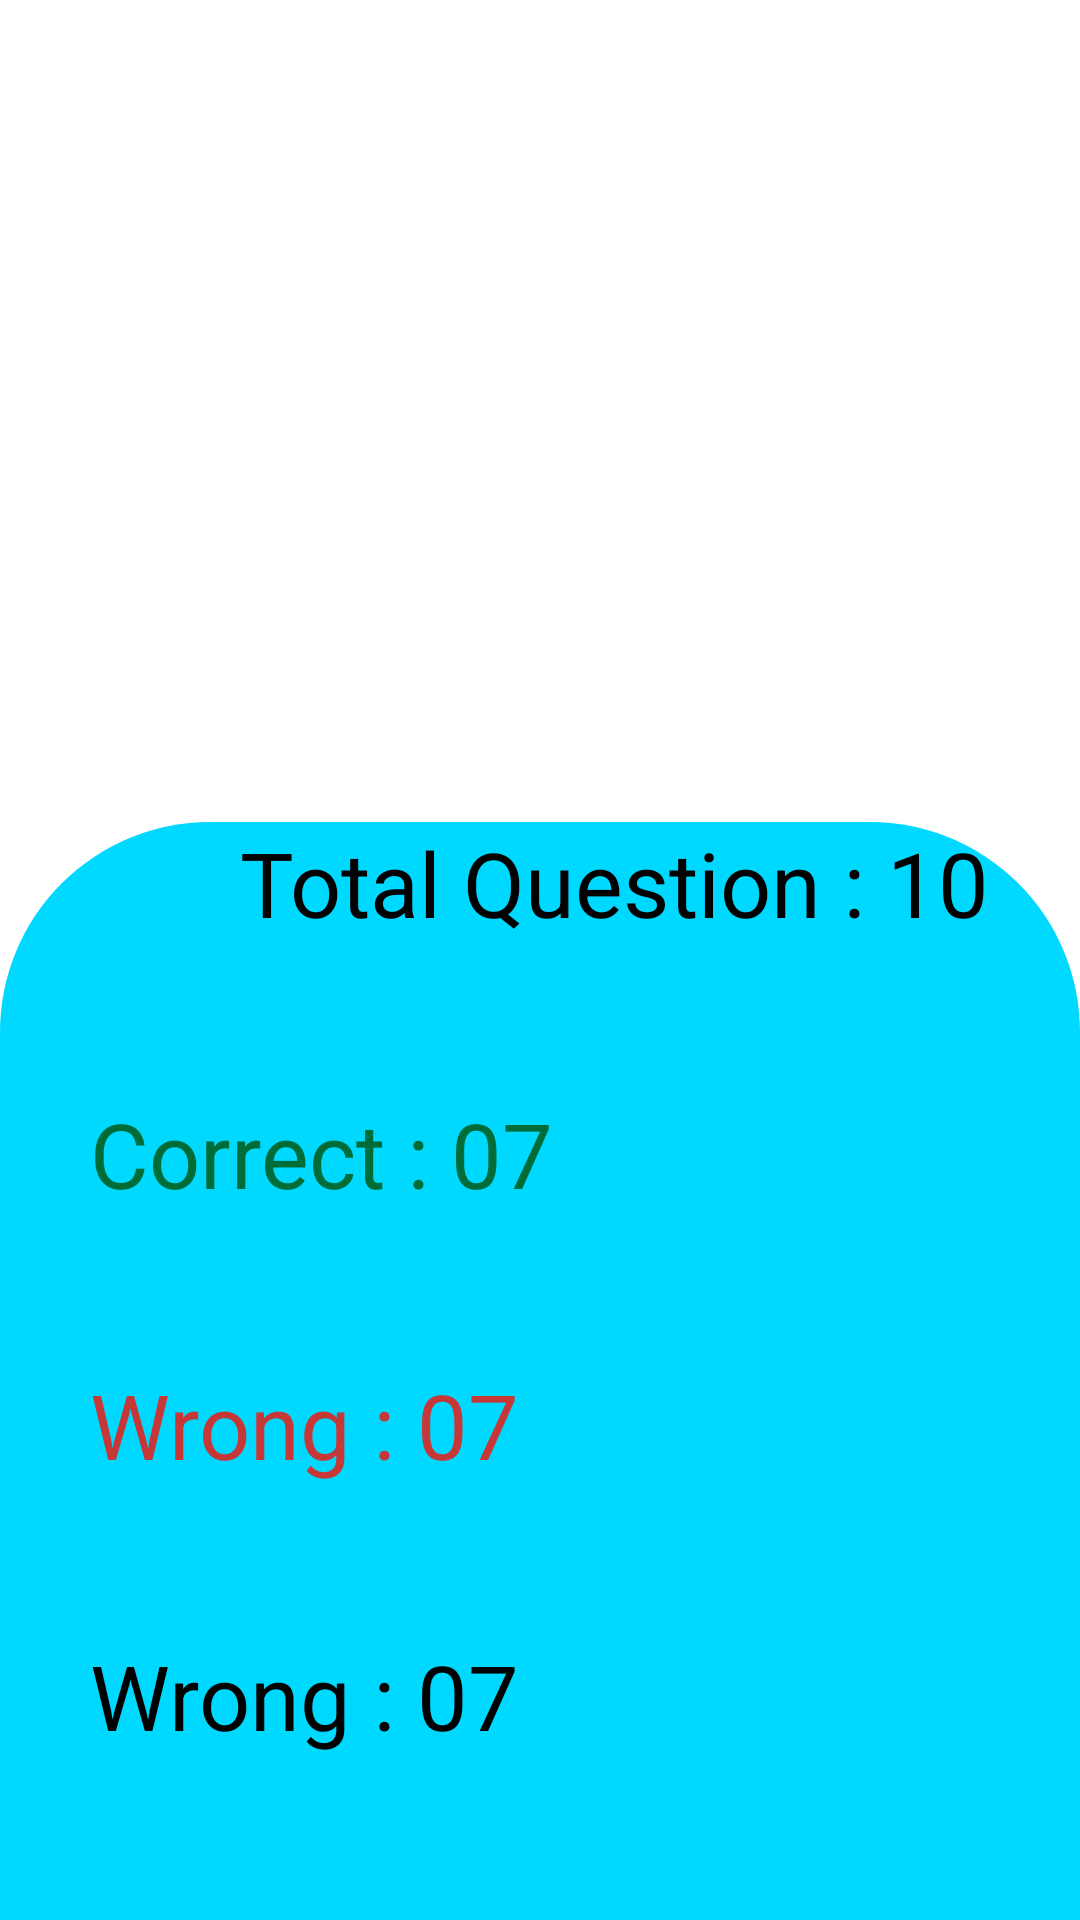

Here is an Android app screen rendered from its layout file. Give the layout XML and the strings, colors and styles it references.
<!-- AndroidManifest.xml: application theme Theme.QuizPractice -->
<!-- res/layout/activity_score_card.xml -->
<?xml version="1.0" encoding="utf-8"?>
<androidx.constraintlayout.widget.ConstraintLayout xmlns:android="http://schemas.android.com/apk/res/android"
    xmlns:app="http://schemas.android.com/apk/res-auto"
    xmlns:tools="http://schemas.android.com/tools"
    android:layout_width="match_parent"
    android:layout_height="match_parent"
    tools:context=".ScoreCardActivity">

    <LinearLayout
        android:layout_width="match_parent"
        android:layout_height="match_parent"
        android:orientation="vertical"
       >

        <ImageView
            android:id="@+id/imageView"
            android:layout_width="423dp"
            android:layout_height="274dp"
            app:layout_constraintEnd_toEndOf="parent"
            app:layout_constraintStart_toStartOf="parent"
            app:layout_constraintTop_toTopOf="parent"
            app:srcCompat="@drawable/winner" />

        <LinearLayout
            android:layout_width="match_parent"
            android:layout_height="match_parent"
            android:background="@drawable/rounded_bg"
            android:orientation="vertical">

            <TextView
                android:id="@+id/heading"
                android:layout_width="wrap_content"
                android:layout_height="wrap_content"
                android:text="Total Question : 10"
                android:textColor="@color/black"
                android:textSize="30sp"
                android:layout_marginLeft="80dp"/>
            <TextView
            android:id="@+id/correct"
            android:layout_width="wrap_content"
            android:layout_height="wrap_content"
            android:text="Correct : 07"
            android:textColor="#006C37"
                android:layout_marginTop="50dp"
            android:textSize="30sp"
            android:layout_marginLeft="30dp"/>

            <TextView
                android:id="@+id/wrong"
                android:layout_width="wrap_content"
                android:layout_height="wrap_content"
                android:text="Wrong : 07"
                android:textColor="#C63838"
                android:layout_marginTop="50dp"
                android:textSize="30sp"
                android:layout_marginLeft="30dp"/>
            <TextView
                android:id="@+id/total"
                android:layout_width="wrap_content"
                android:layout_height="wrap_content"
                android:text="Wrong : 07"
                android:textColor="@color/black"
                android:layout_marginTop="50dp"
                android:textSize="30sp"
                android:layout_marginLeft="30dp"/>


        </LinearLayout>

    </LinearLayout>
</androidx.constraintlayout.widget.ConstraintLayout>
<!-- resources referenced by this layout -->
<resources>
  <!-- drawable rounded_bg (drawable) -->
  <?xml version="1.0" encoding="utf-8"?>
  <shape xmlns:android="http://schemas.android.com/apk/res/android">
      <solid android:color="#00D9FF"/> 
      <corners android:topLeftRadius="70dp" android:topRightRadius="70dp"/> 
  </shape>
  <style name="Theme.QuizPractice" parent="Theme.MaterialComponents.DayNight.DarkActionBar">
          
          <item name="colorPrimary">@color/purple_500</item>
          <item name="colorPrimaryVariant">@color/purple_700</item>
          <item name="colorOnPrimary">@color/white</item>
          
          <item name="colorSecondary">@color/teal_200</item>
          <item name="colorSecondaryVariant">@color/teal_700</item>
          <item name="colorOnSecondary">@color/black</item>
          
          <item name="android:statusBarColor" tools:targetApi="21">?attr/colorPrimaryVariant</item>
          
      </style>
  <!-- not gathered from this repository: default colours our renderer supplied (Android Studio template values) -->
  <color name="purple_500">#FF6200EE</color>
  <color name="purple_700">#FF3700B3</color>
  <color name="teal_200">#FF03DAC5</color>
  <color name="teal_700">#FF018786</color>
  <color name="black">#FF000000</color>
  <color name="white">#FFFFFFFF</color>
</resources>
